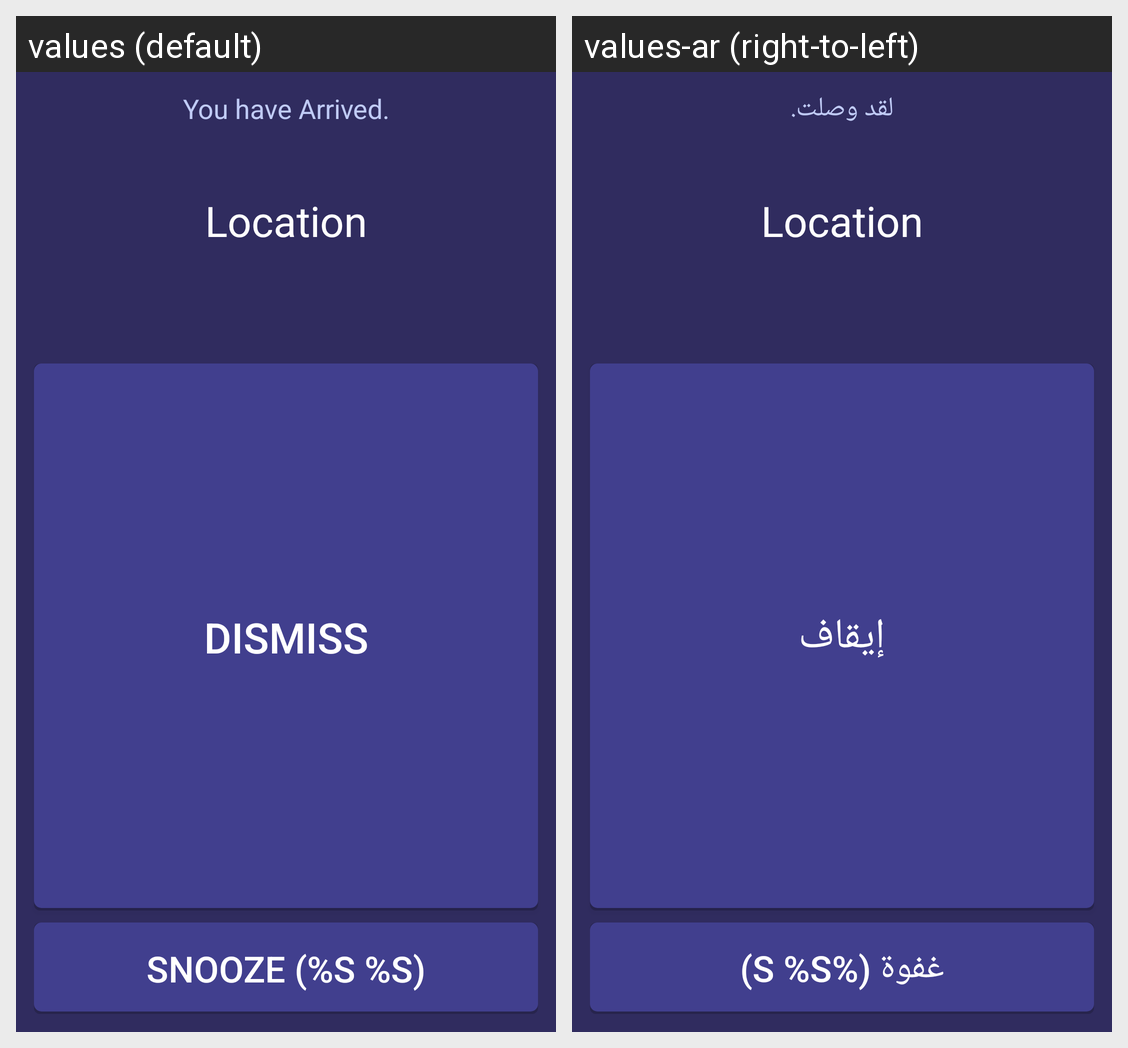

Translations of the strings shown on this Android screen, per locale in the grid:
Android screen res/layout/alert_view.xml rendered under 2 locales, left to right: values (default), values-ar (right-to-left). Device: Nexus 5 (rendered at 1080×1920; each locale shown at half size, 540×960, under a caption strip naming it); theme AppTheme.
Strings drawn on this screen, with the default value and each locale's value (text and hints the layout hard-codes, and strings that could not be matched under every locale, appear in the picture but are not listed):

alert_view_you_have_arrived
  values: You have Arrived.
  values-ar: لقد وصلت.

alert_view_dismiss
  values: Dismiss
  values-ar: إيقاف

alert_view_snoozed
  values: Snooze (%s %s)
  values-ar: غفوة (%s %s)
